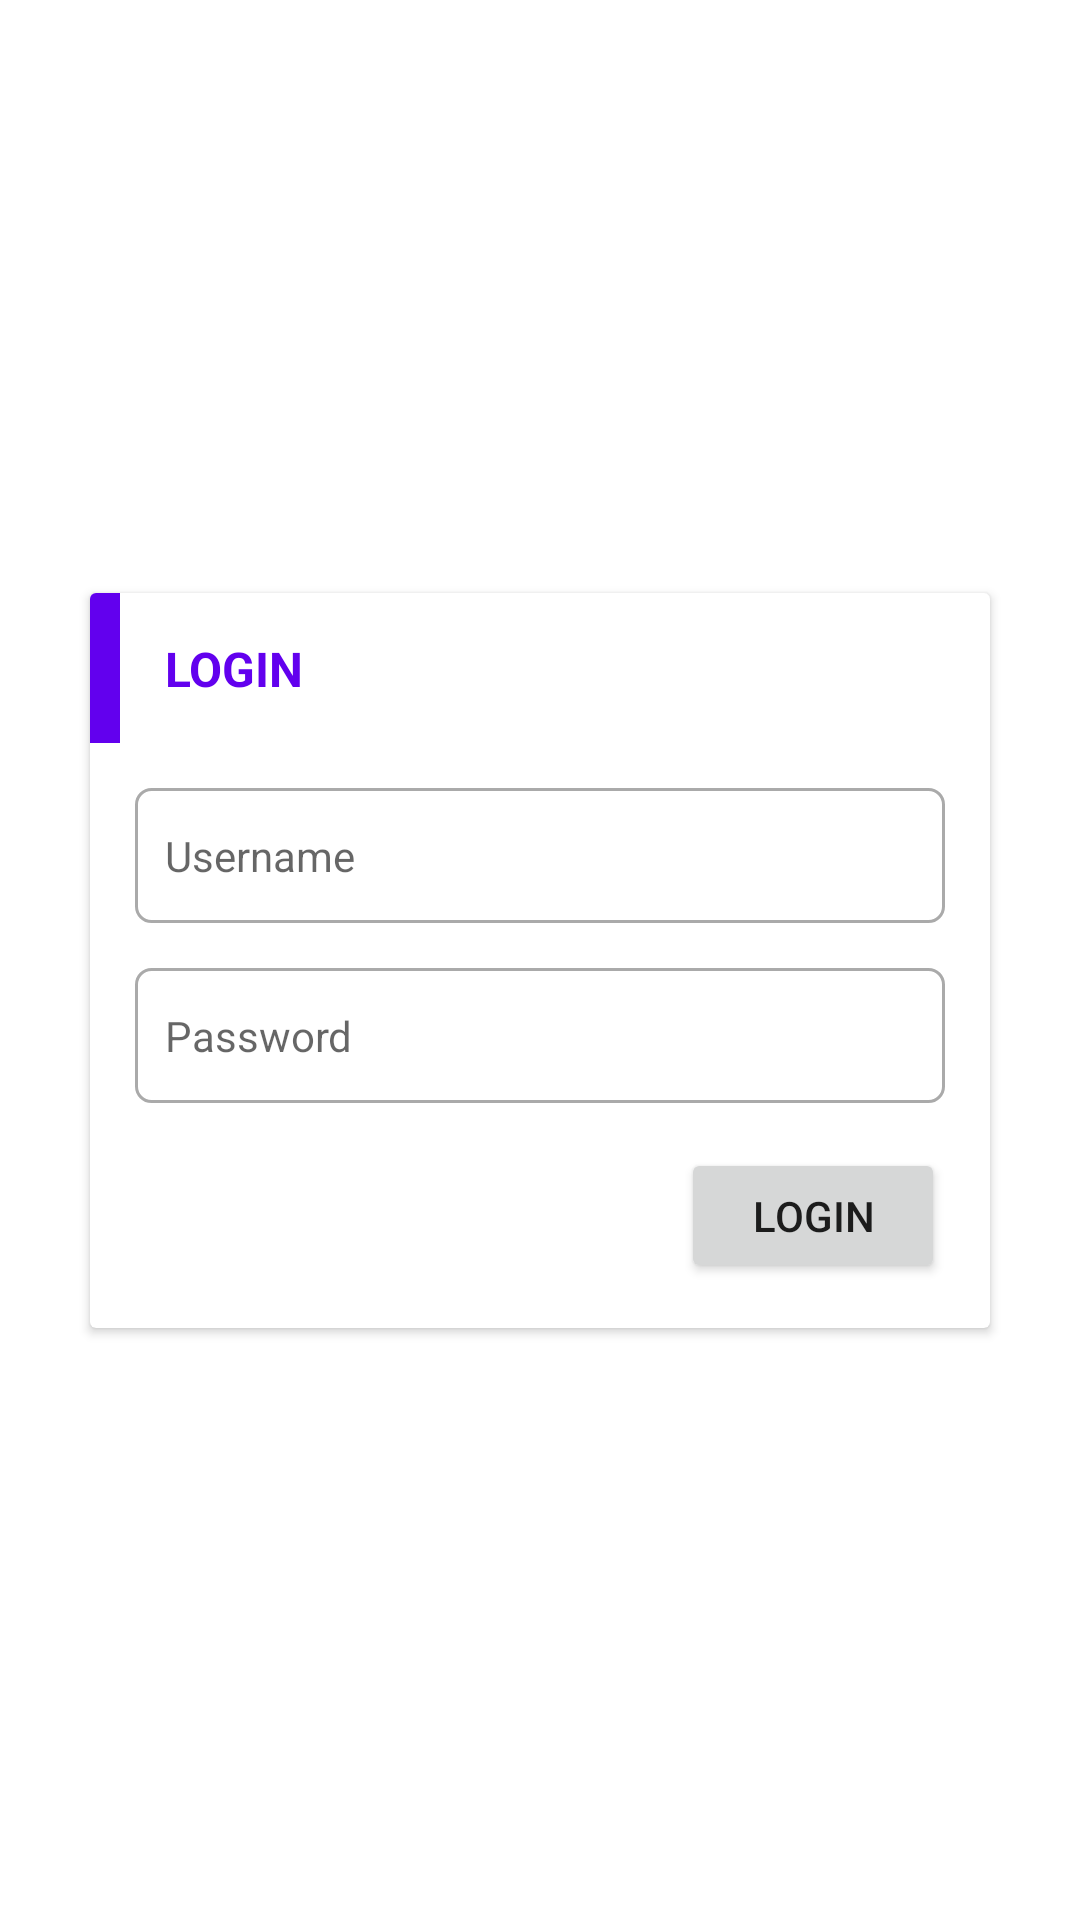

Here is an Android app screen rendered from its layout file. Give the layout XML and the strings, colors and styles it references.
<!-- AndroidManifest.xml: application theme Theme.Patient -->
<!-- res/layout/activity_login.xml -->
<?xml version="1.0" encoding="utf-8"?>
<androidx.constraintlayout.widget.ConstraintLayout xmlns:android="http://schemas.android.com/apk/res/android"
    xmlns:app="http://schemas.android.com/apk/res-auto"
    xmlns:tools="http://schemas.android.com/tools"
    android:layout_width="match_parent"
    android:layout_height="match_parent"
    tools:context=".login.LoginActivity">

    <androidx.cardview.widget.CardView
        android:layout_margin="@dimen/login_card_margin"
        app:layout_constraintTop_toTopOf="parent"
        app:layout_constraintBottom_toBottomOf="parent"
        app:layout_constraintLeft_toLeftOf="parent"
        app:layout_constraintRight_toRightOf="parent"
        android:layout_width="match_parent"
        android:layout_height="wrap_content">

        <androidx.constraintlayout.widget.ConstraintLayout
            android:layout_width="match_parent"
            android:layout_height="wrap_content">
            <View
                android:id="@+id/view"
                app:layout_constraintLeft_toLeftOf="parent"
                app:layout_constraintTop_toTopOf="parent"
                android:background="@color/purple_500"
                android:layout_width="@dimen/login_screen_view_width"
                android:layout_height="@dimen/login_screen_view_height"/>

            <TextView
                app:layout_constraintTop_toTopOf="parent"
                app:layout_constraintLeft_toRightOf="@+id/view"
                app:layout_constraintBottom_toBottomOf="@id/view"
                android:textStyle="bold"
                android:textColor="@color/purple_500"
                android:text="@string/label_login"
                android:layout_marginStart="@dimen/margin_large"
                android:textSize="@dimen/header_size"
                android:textAllCaps="true"
                android:layout_width="wrap_content"
                android:layout_height="wrap_content"/>

            <EditText
                android:hint="@string/label_username"
                android:padding="10dp"
                app:layout_constraintTop_toBottomOf="@id/view"
                android:background="@drawable/border_rectanctangle"
                android:id="@+id/userName"
                android:textSize="@dimen/login_input_text_size"
                android:layout_marginTop="@dimen/margin_large"
                android:layout_marginLeft="@dimen/margin_large"
                android:layout_marginRight="@dimen/margin_large"
                android:layout_width="match_parent"
                android:layout_height="@dimen/login_editext_height"
                android:inputType="text" />

            <EditText
                android:hint="@string/label_password"
                android:padding="10dp"
                app:layout_constraintTop_toBottomOf="@id/userName"
                android:background="@drawable/border_rectanctangle"
                android:id="@+id/pass"
                android:textSize="@dimen/login_input_text_size"
                android:layout_marginTop="@dimen/margin_large"
                android:layout_marginLeft="@dimen/margin_large"
                android:layout_marginRight="@dimen/margin_large"
                android:layout_width="match_parent"
                android:layout_height="@dimen/login_editext_height"
                android:inputType="textPassword" />

            <Button
                android:text="@string/label_login"
                app:layout_constraintRight_toRightOf="parent"
                app:layout_constraintTop_toBottomOf="@id/pass"
                app:layout_constraintBottom_toBottomOf="parent"
                android:id="@+id/btnLogin"
                android:layout_marginTop="@dimen/margin_large"
                android:layout_marginLeft="@dimen/margin_large"
                android:layout_marginRight="@dimen/margin_large"
                android:layout_marginBottom="@dimen/margin_large"
                android:layout_width="wrap_content"
                android:layout_height="@dimen/login_editext_height"/>



        </androidx.constraintlayout.widget.ConstraintLayout>

    </androidx.cardview.widget.CardView>

    <include
        android:id="@+id/progessBar"
        android:visibility="gone"
        layout="@layout/progress_bar_view"/>


</androidx.constraintlayout.widget.ConstraintLayout>
<!-- res/layout/progress_bar_view.xml (included above) -->
<?xml version="1.0" encoding="utf-8"?>
<androidx.constraintlayout.widget.ConstraintLayout xmlns:android="http://schemas.android.com/apk/res/android"
    android:layout_width="match_parent"
    android:id = "@+id/progressBar"
    android:elevation="5dp"
    android:background="#66000000"
    android:layout_height="match_parent"
    xmlns:app="http://schemas.android.com/apk/res-auto">
    <ProgressBar
        android:layout_marginEnd="20dp"
        android:layout_marginStart="20dp"
        app:layout_constraintTop_toTopOf="parent"
        app:layout_constraintBottom_toBottomOf="parent"
        app:layout_constraintLeft_toLeftOf="parent"
        app:layout_constraintRight_toRightOf="parent"
        android:layout_width="0dp"
        android:layout_height="wrap_content"/>

</androidx.constraintlayout.widget.ConstraintLayout>
<!-- resources referenced by this layout -->
<resources>
  <color name="purple_500">#FF6200EE</color>
  <dimen name="header_size">16sp</dimen>
  <dimen name="login_card_margin">30dp</dimen>
  <dimen name="login_editext_height">45dp</dimen>
  <dimen name="login_input_text_size">14sp</dimen>
  <dimen name="login_screen_view_height">50dp</dimen>
  <dimen name="login_screen_view_width">10dp</dimen>
  <dimen name="margin_large">15dp</dimen>
  <!-- drawable border_rectanctangle (drawable) -->
  <?xml version="1.0" encoding="utf-8"?>
  <shape android:shape="rectangle" xmlns:android="http://schemas.android.com/apk/res/android">
  
      <solid android:color="@color/white"/>
      <stroke android:color="@android:color/darker_gray"
          android:width="1dp"/>
      <corners android:radius="5dp"/>
  
  </shape>
  <string name="label_login">Login</string>
  <string name="label_password">Password</string>
  <string name="label_username">Username</string>
  <style name="Theme.Patient" parent="Theme.MaterialComponents.Light.NoActionBar">
          
          <item name="colorPrimary">@color/purple_500</item>
          <item name="colorPrimaryVariant">@color/purple_700</item>
          <item name="colorOnPrimary">@color/white</item>
          
          <item name="colorSecondary">@color/teal_200</item>
          <item name="colorSecondaryVariant">@color/teal_700</item>
          <item name="colorOnSecondary">@color/black</item>
          
          <item name="android:statusBarColor" tools:targetApi="l">?attr/colorPrimaryVariant</item>
          
      </style>
  <color name="white">#FFFFFFFF</color>
  <color name="purple_700">#FF3700B3</color>
  <color name="teal_200">#FF03DAC5</color>
  <color name="teal_700">#FF018786</color>
  <color name="black">#FF000000</color>
</resources>
